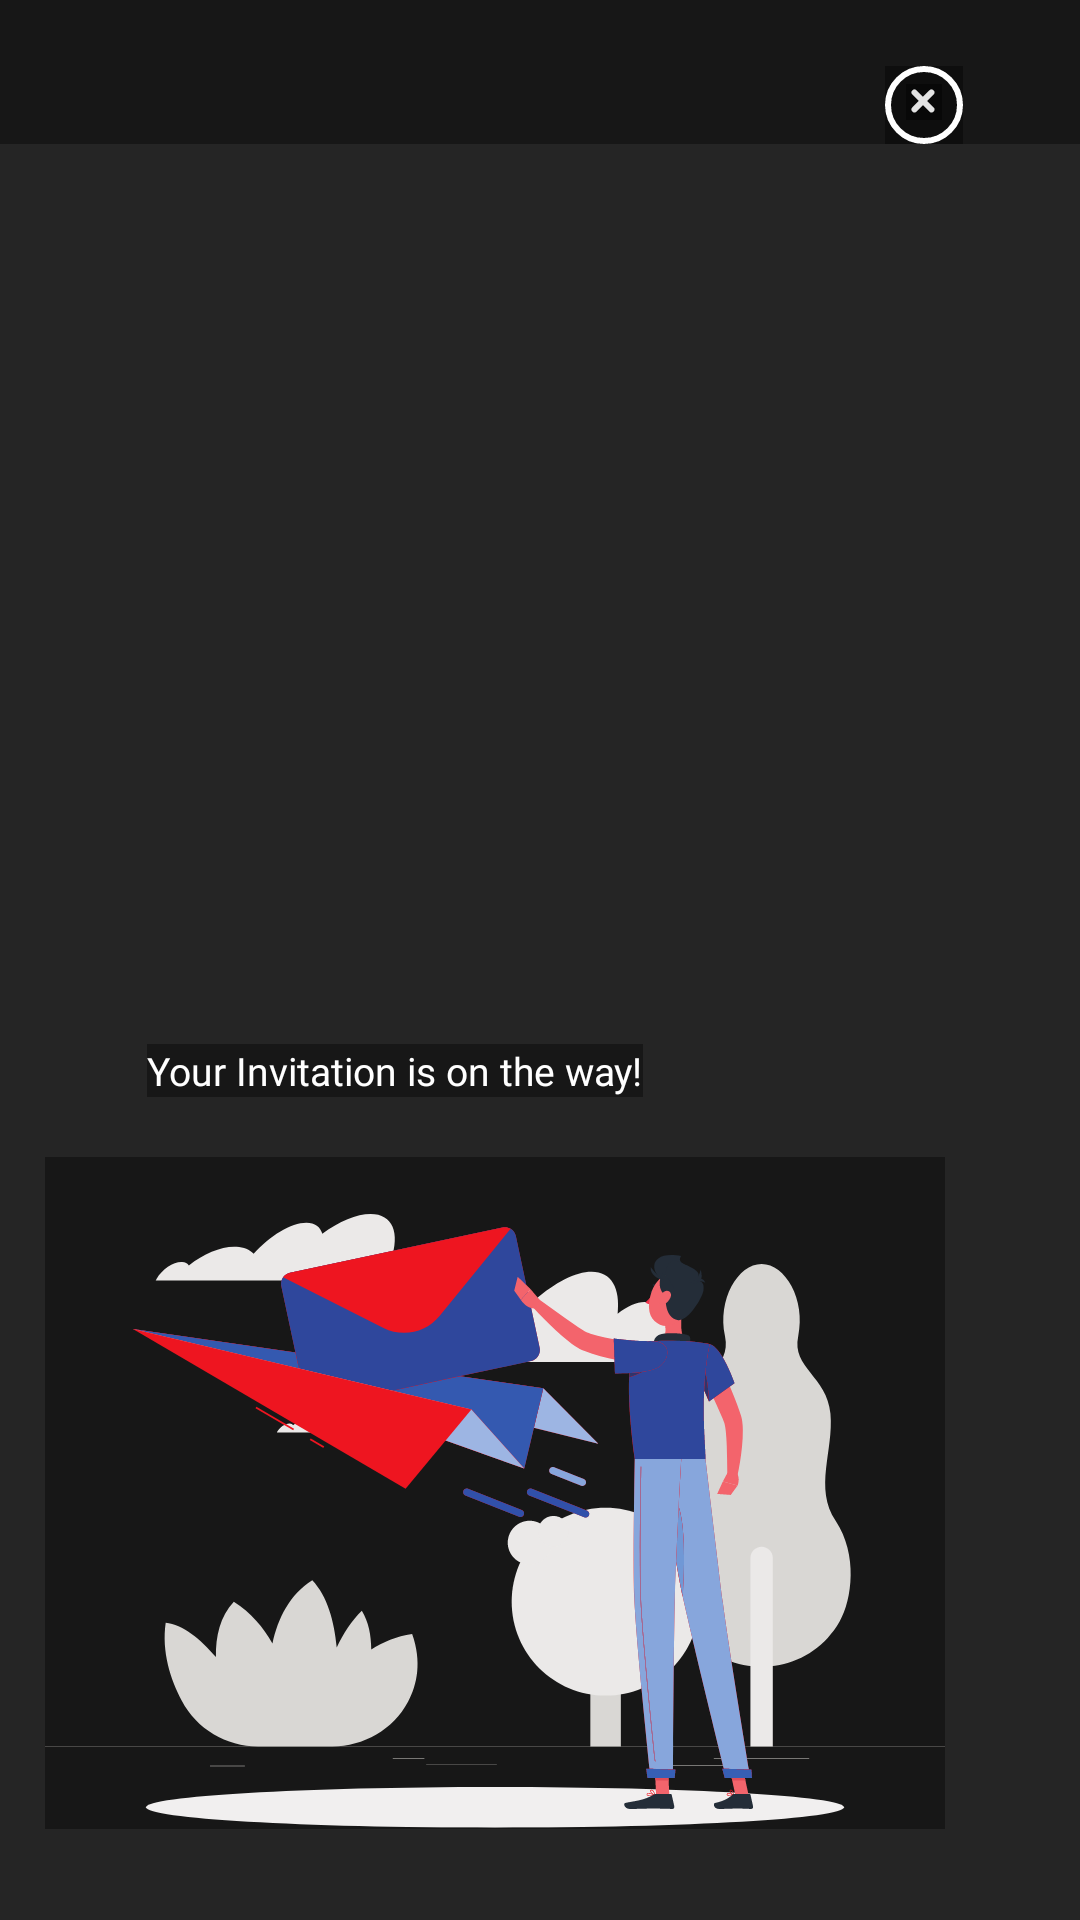

This screen was rendered from an Android layout file. Write that file and the resources it references.
<!-- AndroidManifest.xml: activity theme Theme.AppCompat.Translucent -->
<!-- res/layout/activity_next.xml -->
<?xml version="1.0" encoding="utf-8"?>
<LinearLayout xmlns:android="http://schemas.android.com/apk/res/android"
    android:layout_width="match_parent"
    android:layout_height="match_parent"
    android:orientation="vertical">
    <RelativeLayout
        android:layout_width="match_parent"
        android:layout_height="wrap_content">
        <ImageView
            android:id="@+id/circle"
            android:layout_width="wrap_content"
            android:layout_height="wrap_content"
            android:layout_marginStart="295dp"
            android:layout_marginTop="22dp"
            android:src="@drawable/skeletal" />

        <ImageView
            android:id="@+id/cross"
            android:layout_width="wrap_content"
            android:layout_height="wrap_content"
            android:layout_marginTop="28dp"
            android:layout_marginStart="302dp"
            android:src="@drawable/cross"/>
    </RelativeLayout>


    <TextView
        android:id="@+id/message"
        android:layout_width="wrap_content"
        android:layout_height="wrap_content"
        android:fontFamily="@font/poppins_medium"
        android:textColor="@color/white"
        android:textSize="13sp"
        android:layout_marginTop="300dp"
        android:layout_marginStart="49dp"
        android:text="Your Invitation is on the way!"/>

    <ImageView
        android:id="@+id/mail_sent"
        android:layout_width="wrap_content"
        android:layout_height="wrap_content"
        android:layout_marginTop="20dp"
        android:layout_marginStart="15dp"
        android:src="@drawable/mail_sent"/>

    <Button
        android:id="@+id/next"
        android:layout_width="340dp"
        android:layout_height="55dp"
        android:layout_gravity="center"
        android:backgroundTint="#EE1520"
        android:layout_marginStart="15dp"
        android:layout_marginEnd="16dp"
        android:layout_marginTop="30dp"
        android:text="next"/>


</LinearLayout>
<!-- resources referenced by this layout -->
<resources>
  <color name="white">#FFFFFFFF</color>
  <!-- drawable cross (drawable) -->
  <vector xmlns:android="http://schemas.android.com/apk/res/android"
      android:width="12dp"
      android:height="12dp"
      android:viewportWidth="12"
      android:viewportHeight="12">
    <path
        android:pathData="M2.828,2.828L8.485,8.485"
        android:strokeWidth="2"
        android:fillColor="#00000000"
        android:strokeColor="#E3E3E3"
        android:strokeLineCap="round"/>
    <path
        android:pathData="M2.828,8.485L8.485,2.828"
        android:strokeWidth="2"
        android:fillColor="#00000000"
        android:strokeColor="#E3E3E3"
        android:strokeLineCap="round"/>
  </vector>
  <!-- drawable mail_sent: vector/xml drawable (drawable, 25625 chars, omitted) -->
  <!-- drawable skeletal (drawable) -->
  <vector xmlns:android="http://schemas.android.com/apk/res/android"
      android:width="26dp"
      android:height="26dp"
      android:viewportWidth="26"
      android:viewportHeight="26">
    <path
        android:pathData="M13,25C6.373,25 1,19.627 1,13C1,6.373 6.373,1 13,1C19.627,1 25,6.373 25,13C25,19.627 19.627,25 13,25Z"
        android:strokeWidth="2"
        android:fillColor="#00000000"
        android:strokeColor="#ffffff"/>
  </vector>
  <style name="Theme.AppCompat.Translucent" parent="Theme.AppCompat.NoActionBar">
          <item name="android:background">#61000000</item> 
          <item name="android:windowNoTitle">true</item>
          <item name="android:windowBackground">@android:color/transparent</item>
          <item name="android:colorBackgroundCacheHint">@null</item>
          <item name="android:windowIsTranslucent">true</item>
          <item name="android:windowAnimationStyle">@android:style/Animation</item>
      </style>
</resources>
